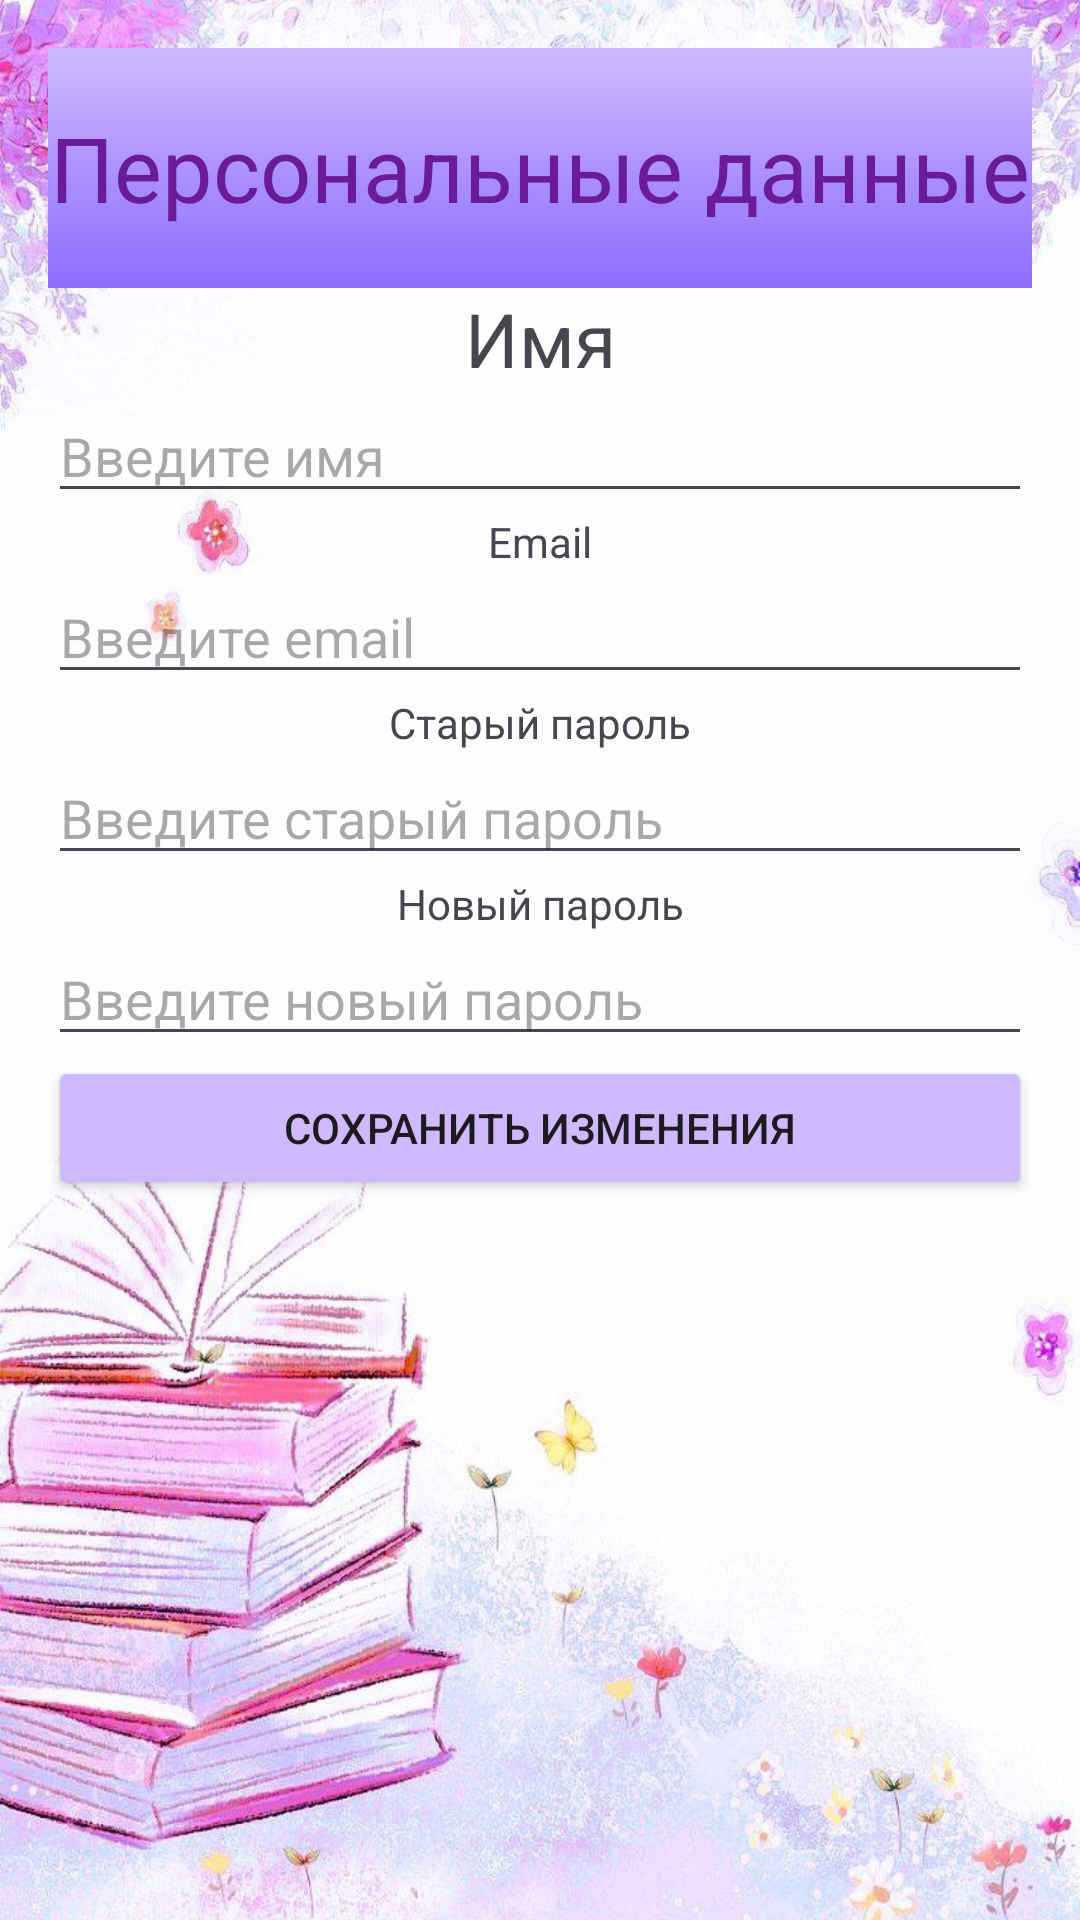

This screen was rendered from an Android layout file. Write that file and the resources it references.
<!-- AndroidManifest.xml: application theme Theme.BookDiary -->
<!-- res/layout/activity_personal_data.xml -->
<?xml version="1.0" encoding="utf-8"?>
<androidx.constraintlayout.widget.ConstraintLayout
    xmlns:android="http://schemas.android.com/apk/res/android"
    xmlns:app="http://schemas.android.com/apk/res-auto"
    xmlns:tools="http://schemas.android.com/tools"
    android:layout_width="match_parent"
    android:layout_height="match_parent"
    android:background="@drawable/main_fon"
    android:padding="16dp">

    <RelativeLayout
        android:id = "@+id/relative_layout"
        android:layout_width="match_parent"
        android:layout_height="wrap_content"
        android:background="@drawable/gradient_background"
        android:padding="0dp"
        tools:ignore="MissingConstraints">

        <TextView
            android:id="@+id/titleText"
            android:layout_width="match_parent"
            android:layout_height="80dp"
            android:text="Персональные данные"
            android:textSize="30sp"
            android:textColor="#6A1B9A"
            android:gravity="center"/>
    </RelativeLayout>

    <TextView
        android:id = "@+id/name"
        android:layout_width="wrap_content"
        android:layout_height="wrap_content"
        android:text="Имя"
        android:textSize="25dp"
        app:layout_constraintEnd_toEndOf="parent"
        app:layout_constraintStart_toStartOf="parent"
        app:layout_constraintTop_toBottomOf="@+id/relative_layout"
        app:layout_constraintVertical_bias="0.3"
        android:layout_marginBottom="16dp"/>

    <EditText
        android:id="@+id/edit_name"
        android:layout_width="0dp"
        android:layout_height="wrap_content"
        android:hint="Введите имя"
        app:layout_constraintEnd_toEndOf="parent"
        app:layout_constraintStart_toStartOf="parent"
        app:layout_constraintTop_toBottomOf="@+id/name"
        app:layout_constraintVertical_bias="0.3"
        android:layout_marginBottom="16dp"/>

    <TextView
        android:id = "@+id/email"
        android:layout_width="wrap_content"
        android:layout_height="wrap_content"
        android:text="Email"
        app:layout_constraintEnd_toEndOf="parent"
        app:layout_constraintStart_toStartOf="parent"
        app:layout_constraintTop_toBottomOf="@+id/edit_name"
        app:layout_constraintVertical_bias="0.3"
        android:layout_marginBottom="16dp"/>

    <EditText
        android:id="@+id/edit_email"
        android:layout_width="0dp"
        android:layout_height="wrap_content"
        android:hint="Введите email"
        android:inputType="textEmailAddress"
        app:layout_constraintEnd_toEndOf="parent"
        app:layout_constraintStart_toStartOf="parent"
        app:layout_constraintTop_toBottomOf="@+id/email"
        app:layout_constraintVertical_bias="0.3"
        android:layout_marginBottom="16dp"/>


    <TextView
        android:id = "@+id/old_password"
        android:layout_width="wrap_content"
        android:layout_height="wrap_content"
        android:text="Старый пароль"
        app:layout_constraintEnd_toEndOf="parent"
        app:layout_constraintStart_toStartOf="parent"
        app:layout_constraintTop_toBottomOf="@+id/edit_email"
        app:layout_constraintVertical_bias="0.3"
        android:layout_marginBottom="16dp"/>

    <EditText
        android:id="@+id/edit_old_password"
        android:layout_width="0dp"
        android:layout_height="wrap_content"
        android:hint="Введите старый пароль"
        android:inputType="textPassword"
        app:layout_constraintEnd_toEndOf="parent"
        app:layout_constraintStart_toStartOf="parent"
        app:layout_constraintTop_toBottomOf="@+id/old_password"
        app:layout_constraintVertical_bias="0.3"
        android:layout_marginBottom="16dp"/>

    <TextView
        android:id = "@+id/new_password"
        android:layout_width="wrap_content"
        android:layout_height="wrap_content"
        android:text="Новый пароль"
        app:layout_constraintEnd_toEndOf="parent"
        app:layout_constraintStart_toStartOf="parent"
        app:layout_constraintTop_toBottomOf="@+id/edit_old_password"
        app:layout_constraintVertical_bias="0.3"
        android:layout_marginBottom="16dp"/>

    <EditText
        android:id="@+id/edit_new_password"
        android:layout_width="0dp"
        android:layout_height="wrap_content"
        android:hint="Введите новый пароль"
        android:inputType="textPassword"
        app:layout_constraintEnd_toEndOf="parent"
        app:layout_constraintStart_toStartOf="parent"
        app:layout_constraintTop_toBottomOf="@+id/new_password"
        app:layout_constraintVertical_bias="0.3"
        android:layout_marginBottom="16dp"/>

    <Button
        android:id="@+id/button_save"
        android:layout_width="0dp"
        android:layout_height="wrap_content"
        android:text="Сохранить изменения"
        app:layout_constraintEnd_toEndOf="parent"
        app:layout_constraintStart_toStartOf="parent"
        app:layout_constraintTop_toBottomOf="@+id/edit_new_password"
        app:layout_constraintVertical_bias="0.3"
        android:layout_marginBottom="16dp"/>

</androidx.constraintlayout.widget.ConstraintLayout>
<!-- resources referenced by this layout -->
<resources>
  <!-- drawable gradient_background (drawable) -->
  <shape xmlns:android="http://schemas.android.com/apk/res/android">
      <gradient
          android:startColor="@color/gradient_start"
          android:endColor="@color/gradient_end"
          android:angle="270"/>
  </shape>
  <!-- drawable main_fon: png bitmap (drawable, 766541 bytes) -->
  <style name="Theme.BookDiary" parent="Base.Theme.BookDiary" />
  <color name="gradient_start">#CFB9FF</color>
  <color name="gradient_end">#8C6CFF</color>
  <style name="Base.Theme.BookDiary" parent="Theme.Material3.DayNight.NoActionBar">
          <item name="colorButtonNormal">#CFB9FF</item>
          <item name="android:windowBackground">@drawable/main_fon</item>
      </style>
</resources>
